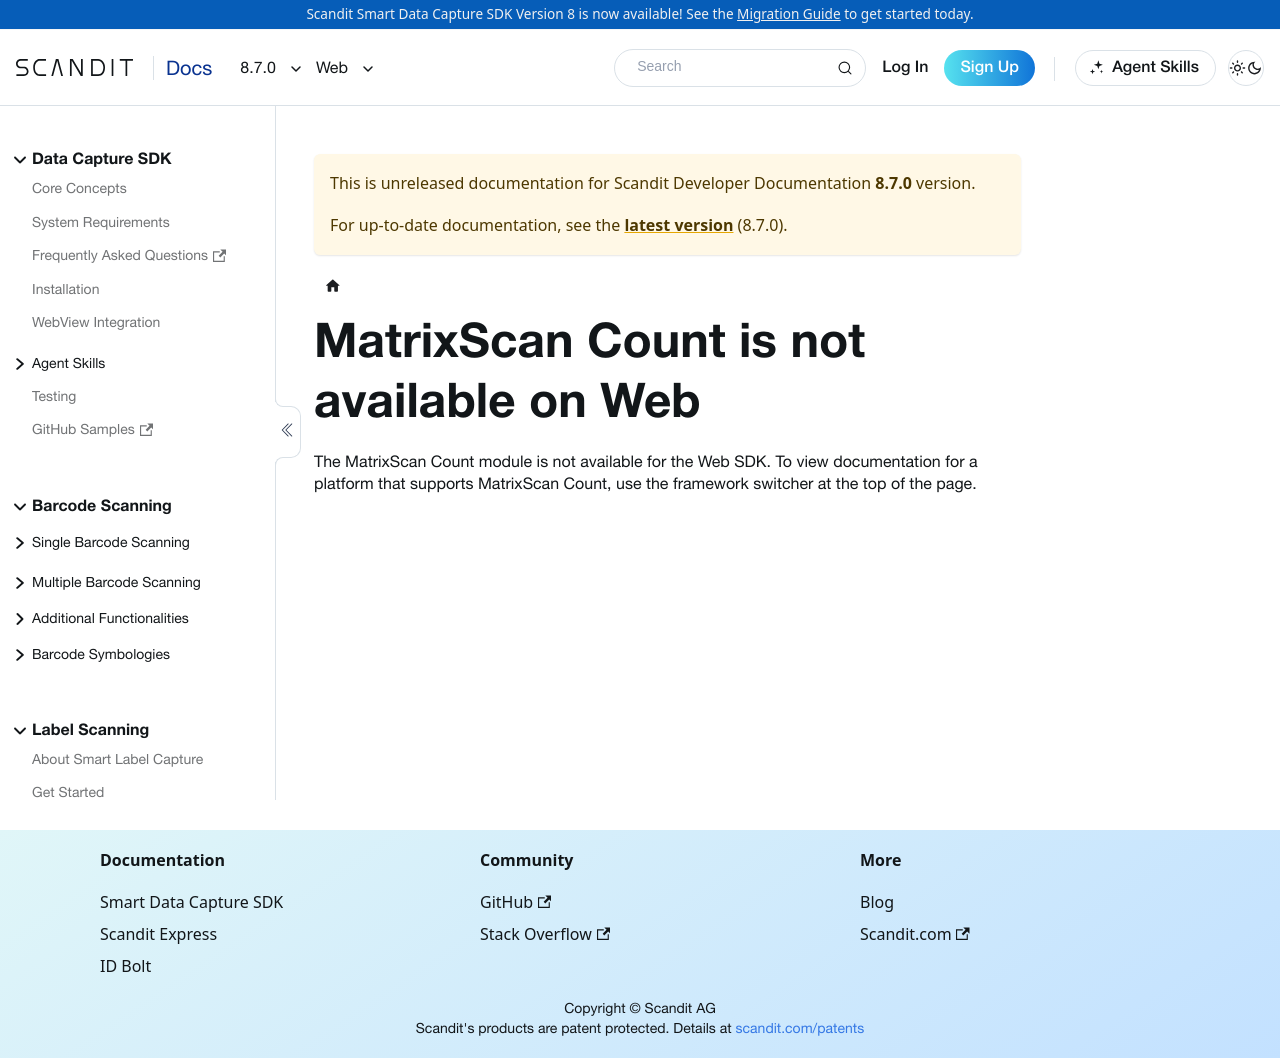

repository: Scandit/data-capture-documentation · page: pr-preview/pr-501/sdks/web/matrixscan-count/advanced/index.html · generator: docusaurus

---
description: "MatrixScan Count is not available on the Web SDK."
displayed_sidebar: webSidebar
---

# MatrixScan Count is not available on Web

The MatrixScan Count module is not available for the Web SDK. To view documentation for a platform that supports MatrixScan Count, use the framework switcher at the top of the page.
